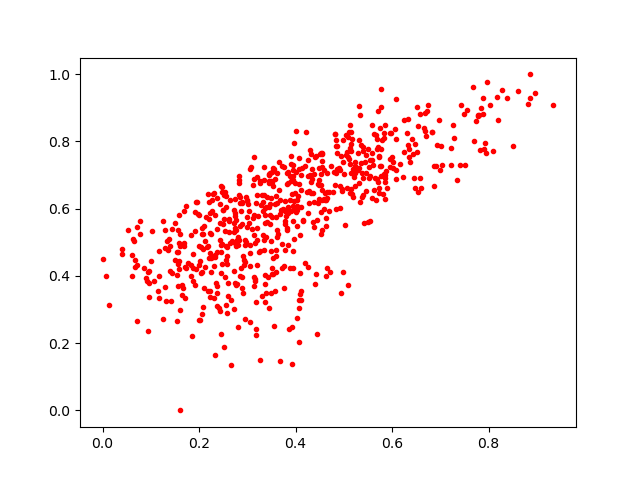

The data file committed next to this chart (first rows):
0.22361721, 0.33641347
0.2331, 0.461
0.5577, 0.6315
0.4546, 0.6556
0.3234, 0.4698
0.5778, 0.9023
0.2835, 0.6845
0.403, 0.5478
0.5121, 0.8502
0.2504, 0.5545
0.151, 0.4463
0.187, 0.384
0.3935, 0.249
0.454, 0.7658
0.532, 0.6762
0.2552, 0.4477
0.5734, 0.7536
0.4522, 0.7654
0.1836, 0.3998
0.1637, 0.3721
0.2888, 0.3639
0.3785, 0.4759
0.5043, 0.759
0.3944, 0.6868
0.4313, 0.7617
0.118, 0.4752
0.5022, 0.5505
0.466, 0.632
0.3498, 0.4736
0.2285, 0.6444
0.5347, 0.7899
0.1731, 0.6092
0.3313, 0.3405
0.2643, 0.4992
0.4694, 0.5922
0.365, 0.7391
0.3803, 0.5948
0.5527, 0.7234
0.2437, 0.6148
0.4435, 0.565
0.2899, 0.6208
0.7773, 0.8794
0.354, 0.4061
0.4067, 0.7192
0.5214, 0.7194
0.2602, 0.3783
0.5834, 0.7023
0.36, 0.4118
0.2328, 0.1638
0.3392, 0.3483
0.2458, 0.4089
0.4714, 0.4111
0.3883, 0.6254
0.4547, 0.5366
0.4832, 0.8053
0.3842, 0.5867
0.2565, 0.6393
0.06201, 0.4637
0.3559, 0.2501
0.3954, 0.7313
0.09401, 0.237
... 625 more rows
